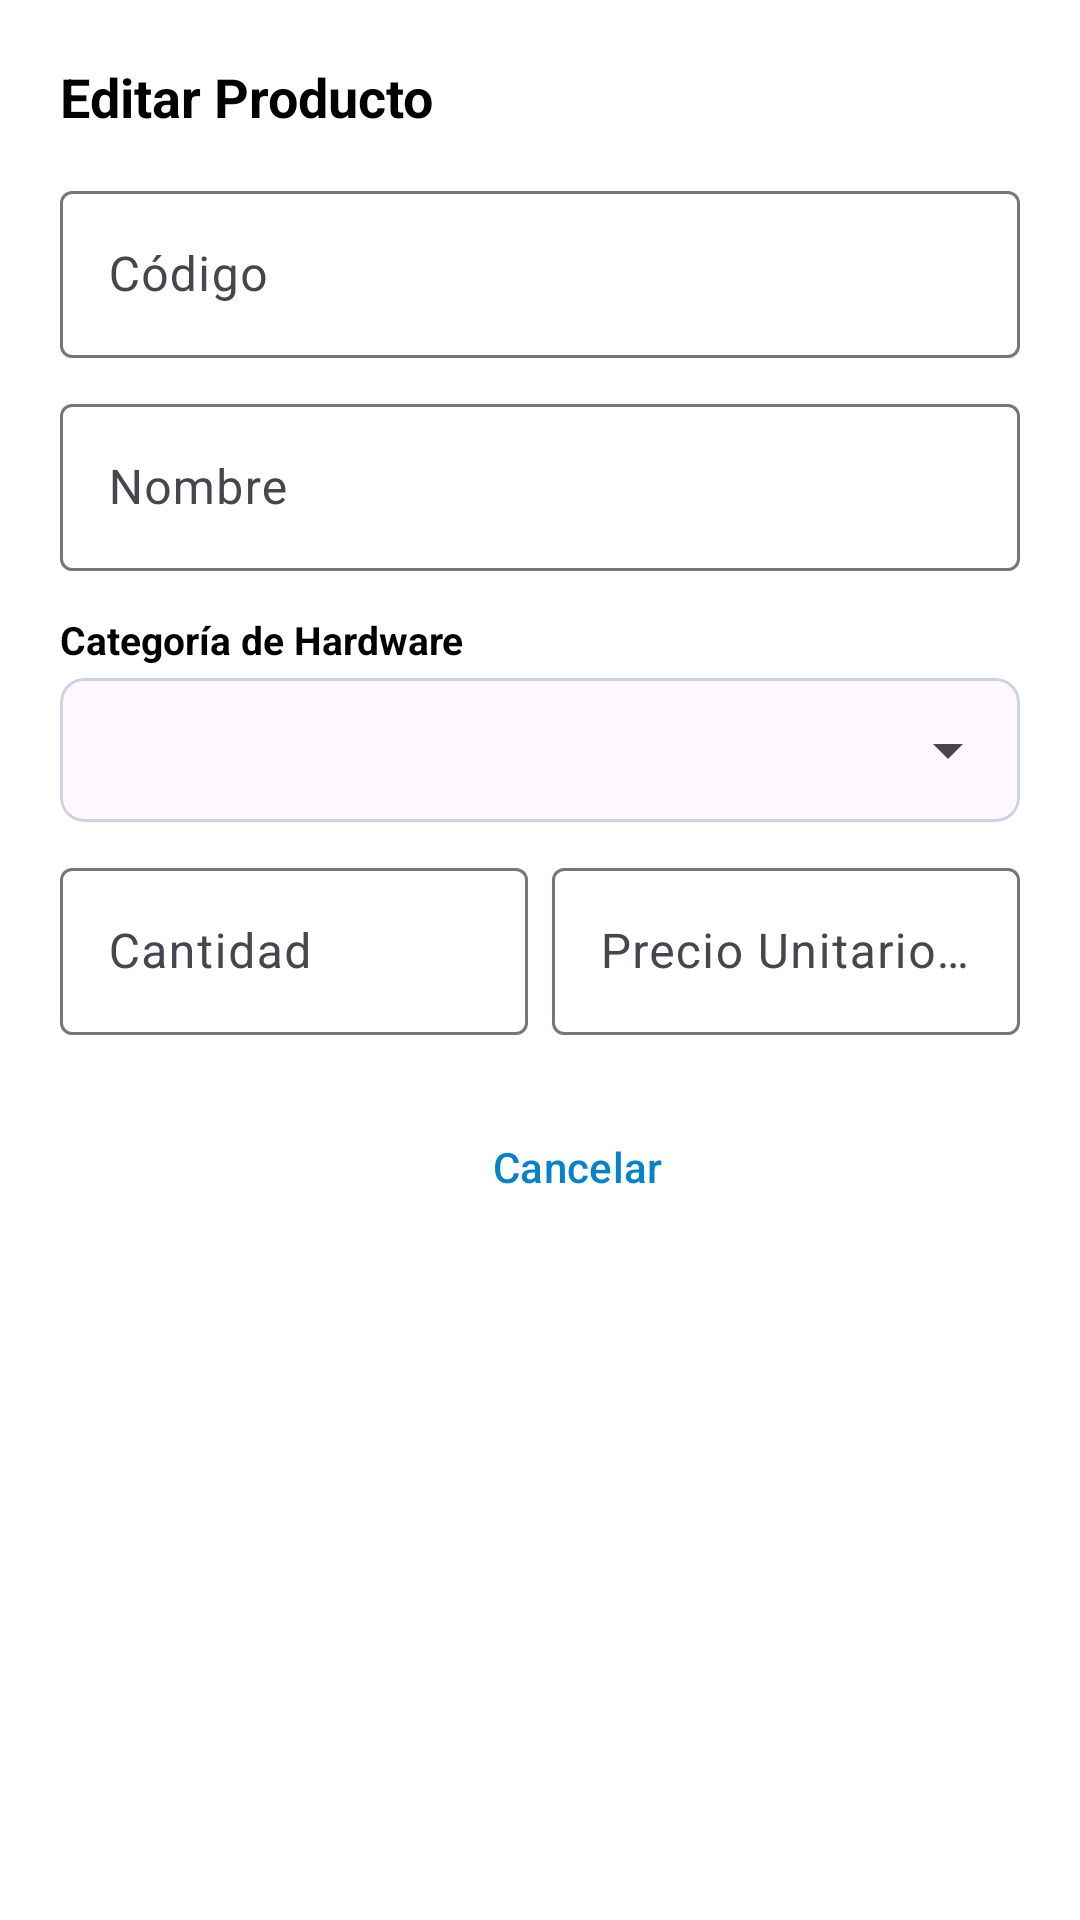

Write the Android layout XML for this screen, with the resource values it uses.
<!-- AndroidManifest.xml: application theme Theme.InventarioApp -->
<!-- res/layout/dialog_editar_producto.xml -->
<?xml version="1.0" encoding="utf-8"?>
<ScrollView xmlns:android="http://schemas.android.com/apk/res/android"
    xmlns:app="http://schemas.android.com/apk/res-auto"
    android:layout_width="match_parent"
    android:layout_height="wrap_content"
    android:background="@color/card_bg">

    <LinearLayout
        android:layout_width="match_parent"
        android:layout_height="wrap_content"
        android:orientation="vertical"
        android:padding="20dp">

        <TextView
            android:layout_width="wrap_content"
            android:layout_height="wrap_content"
            android:text="Editar Producto"
            android:textColor="@color/black"
            android:textSize="18sp"
            android:textStyle="bold" />

        <com.google.android.material.textfield.TextInputLayout
            android:id="@+id/tilEditCodigo"
            style="@style/Widget.Material3.TextInputLayout.OutlinedBox"
            android:layout_width="match_parent"
            android:layout_height="wrap_content"
            android:layout_marginTop="14dp"
            android:hint="@string/codigo"
            app:hintTextColor="@color/black">

            <com.google.android.material.textfield.TextInputEditText
                android:id="@+id/etEditCodigo"
                android:layout_width="match_parent"
                android:layout_height="wrap_content"
                android:enabled="false"
                android:focusable="false"
                android:textColor="@color/black" />

        </com.google.android.material.textfield.TextInputLayout>

        <com.google.android.material.textfield.TextInputLayout
            android:id="@+id/tilEditNombre"
            style="@style/Widget.Material3.TextInputLayout.OutlinedBox"
            android:layout_width="match_parent"
            android:layout_height="wrap_content"
            android:layout_marginTop="10dp"
            android:hint="@string/nombre"
            app:hintTextColor="@color/black">

            <com.google.android.material.textfield.TextInputEditText
                android:id="@+id/etEditNombre"
                android:layout_width="match_parent"
                android:layout_height="wrap_content"
                android:inputType="textCapWords"
                android:textColor="@color/black" />

        </com.google.android.material.textfield.TextInputLayout>

        <TextView
            android:layout_width="wrap_content"
            android:layout_height="wrap_content"
            android:layout_marginTop="14dp"
            android:text="@string/tipo"
            android:textColor="@color/black"
            android:textSize="13sp"
            android:textStyle="bold" />

        <com.google.android.material.card.MaterialCardView
            android:layout_width="match_parent"
            android:layout_height="wrap_content"
            android:layout_marginTop="4dp"
            app:cardCornerRadius="8dp"
            app:cardElevation="0dp"
            app:strokeColor="#CBD5E1"
            app:strokeWidth="1dp">

            <Spinner
                android:id="@+id/spEditTipoHardware"
                android:layout_width="match_parent"
                android:layout_height="48dp"
                android:paddingStart="8dp"
                android:paddingEnd="8dp" />

        </com.google.android.material.card.MaterialCardView>

        <LinearLayout
            android:layout_width="match_parent"
            android:layout_height="wrap_content"
            android:layout_marginTop="10dp"
            android:baselineAligned="false"
            android:orientation="horizontal"
            android:weightSum="2">

            <com.google.android.material.textfield.TextInputLayout
                android:id="@+id/tilEditCantidad"
                style="@style/Widget.Material3.TextInputLayout.OutlinedBox"
                android:layout_width="0dp"
                android:layout_height="wrap_content"
                android:layout_marginEnd="4dp"
                android:layout_weight="1"
                android:hint="@string/cantidad"
                app:hintTextColor="@color/black">

                <com.google.android.material.textfield.TextInputEditText
                    android:id="@+id/etEditCantidad"
                    android:layout_width="match_parent"
                    android:layout_height="wrap_content"
                    android:inputType="number"
                    android:textColor="@color/black" />

            </com.google.android.material.textfield.TextInputLayout>

            <com.google.android.material.textfield.TextInputLayout
                android:id="@+id/tilEditPrecioUnitario"
                style="@style/Widget.Material3.TextInputLayout.OutlinedBox"
                android:layout_width="0dp"
                android:layout_height="wrap_content"
                android:layout_marginStart="4dp"
                android:layout_weight="1"
                android:hint="@string/precio_unitario"
                app:hintTextColor="@color/black">

                <com.google.android.material.textfield.TextInputEditText
                    android:id="@+id/etEditPrecioUnitario"
                    android:layout_width="match_parent"
                    android:layout_height="wrap_content"
                    android:inputType="numberDecimal"
                    android:textColor="@color/black" />

            </com.google.android.material.textfield.TextInputLayout>

        </LinearLayout>

        <LinearLayout
            style="?android:attr/buttonBarStyle"
            android:layout_width="match_parent"
            android:layout_height="wrap_content"
            android:layout_marginTop="20dp"
            android:gravity="end"
            android:orientation="horizontal">

            <Button
                android:id="@+id/btnEditCancelar"
                style="?android:attr/buttonBarButtonStyle"
                android:layout_width="wrap_content"
                android:layout_height="wrap_content"
                android:text="@string/cancelar"
                android:textColor="@color/steel_blue" />

            <Button
                android:id="@+id/btnEditGuardar"
                style="@style/Widget.Material3.Button"
                android:layout_width="wrap_content"
                android:layout_height="wrap_content"
                android:layout_marginStart="8dp"
                android:backgroundTint="@color/steel_blue"
                android:text="@string/guardar"
                android:textColor="@color/white" />

        </LinearLayout>

    </LinearLayout>

</ScrollView>
<!-- resources referenced by this layout -->
<resources>
  <color name="black">#FF000000</color>
  <color name="card_bg">#FFFFFF</color>
  <color name="steel_blue">#0582CA</color>
  <color name="white">#FFFFFFFF</color>
  <string name="cancelar">Cancelar</string>
  <string name="cantidad">Cantidad</string>
  <string name="codigo">Código</string>
  <string name="guardar">Guardar</string>
  <string name="nombre">Nombre</string>
  <string name="precio_unitario">Precio Unitario ($)</string>
  <string name="tipo">Categoría de Hardware</string>
  <style name="Theme.InventarioApp" parent="Base.Theme.InventarioApp" />
  <style name="Base.Theme.InventarioApp" parent="Theme.Material3.DayNight.NoActionBar">
          <item name="colorPrimary">@color/primary</item>
          <item name="colorPrimaryDark">@color/primary_dark</item>
          <item name="colorSecondary">@color/steel_blue</item>
          <item name="colorTertiary">@color/fresh_sky</item>
          <item name="android:statusBarColor">@color/primary_dark</item>
          <item name="android:windowBackground">@color/bg_light</item>
      </style>
  <color name="primary">#003554</color>
  <color name="primary_dark">#051923</color>
  <color name="fresh_sky">#00A6FB</color>
  <color name="bg_light">#F4F6F9</color>
</resources>
